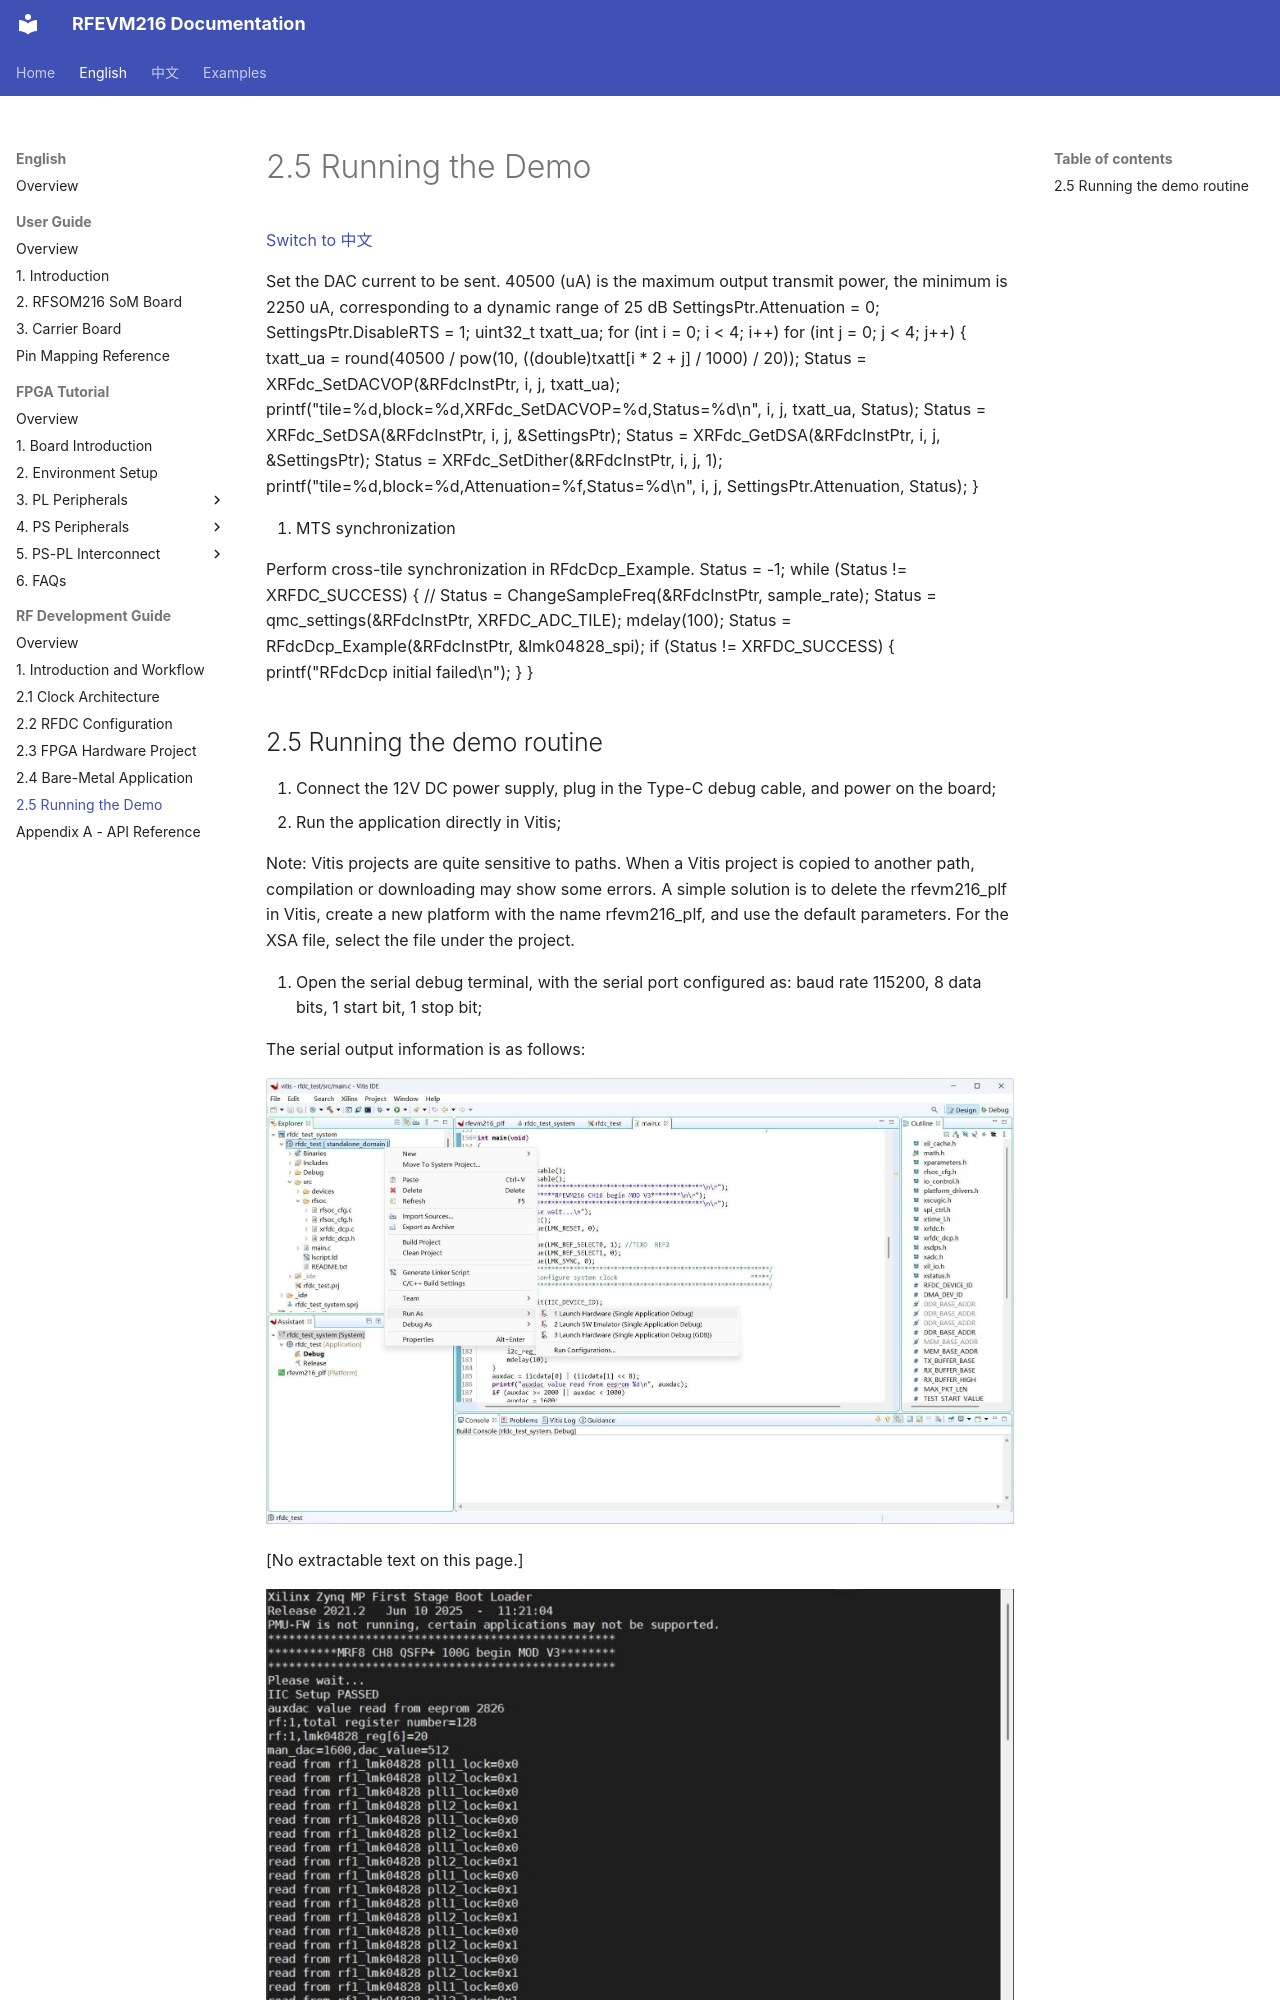

repository: lichen813-gif/RFEVM216 · page: en/rf-development-guide/06-running-the-demo/index.html · generator: mkdocs

# 2.5 Running the Demo

[Switch to 中文](../../zh/rf-development-guide/06-running-the-demo.md)

Set the DAC current to be sent. 40500 (uA) is the maximum output transmit power, the minimum is 2250 uA, corresponding to a dynamic range of 25 dB
SettingsPtr.Attenuation = 0;
SettingsPtr.DisableRTS = 1;
uint32_t txatt_ua;
for (int i = 0; i < 4; i++)
for (int j = 0; j < 4; j++) {
    txatt_ua = round(40500 / pow(10, ((double)txatt[i * 2 + j] / 1000) / 20));
    Status = XRFdc_SetDACVOP(&RFdcInstPtr, i, j, txatt_ua);
    printf("tile=%d,block=%d,XRFdc_SetDACVOP=%d,Status=%d\n", i, j, txatt_ua, Status);
    Status = XRFdc_SetDSA(&RFdcInstPtr, i, j, &SettingsPtr);
    Status = XRFdc_GetDSA(&RFdcInstPtr, i, j, &SettingsPtr);
    Status = XRFdc_SetDither(&RFdcInstPtr, i, j, 1);
    printf("tile=%d,block=%d,Attenuation=%f,Status=%d\n
